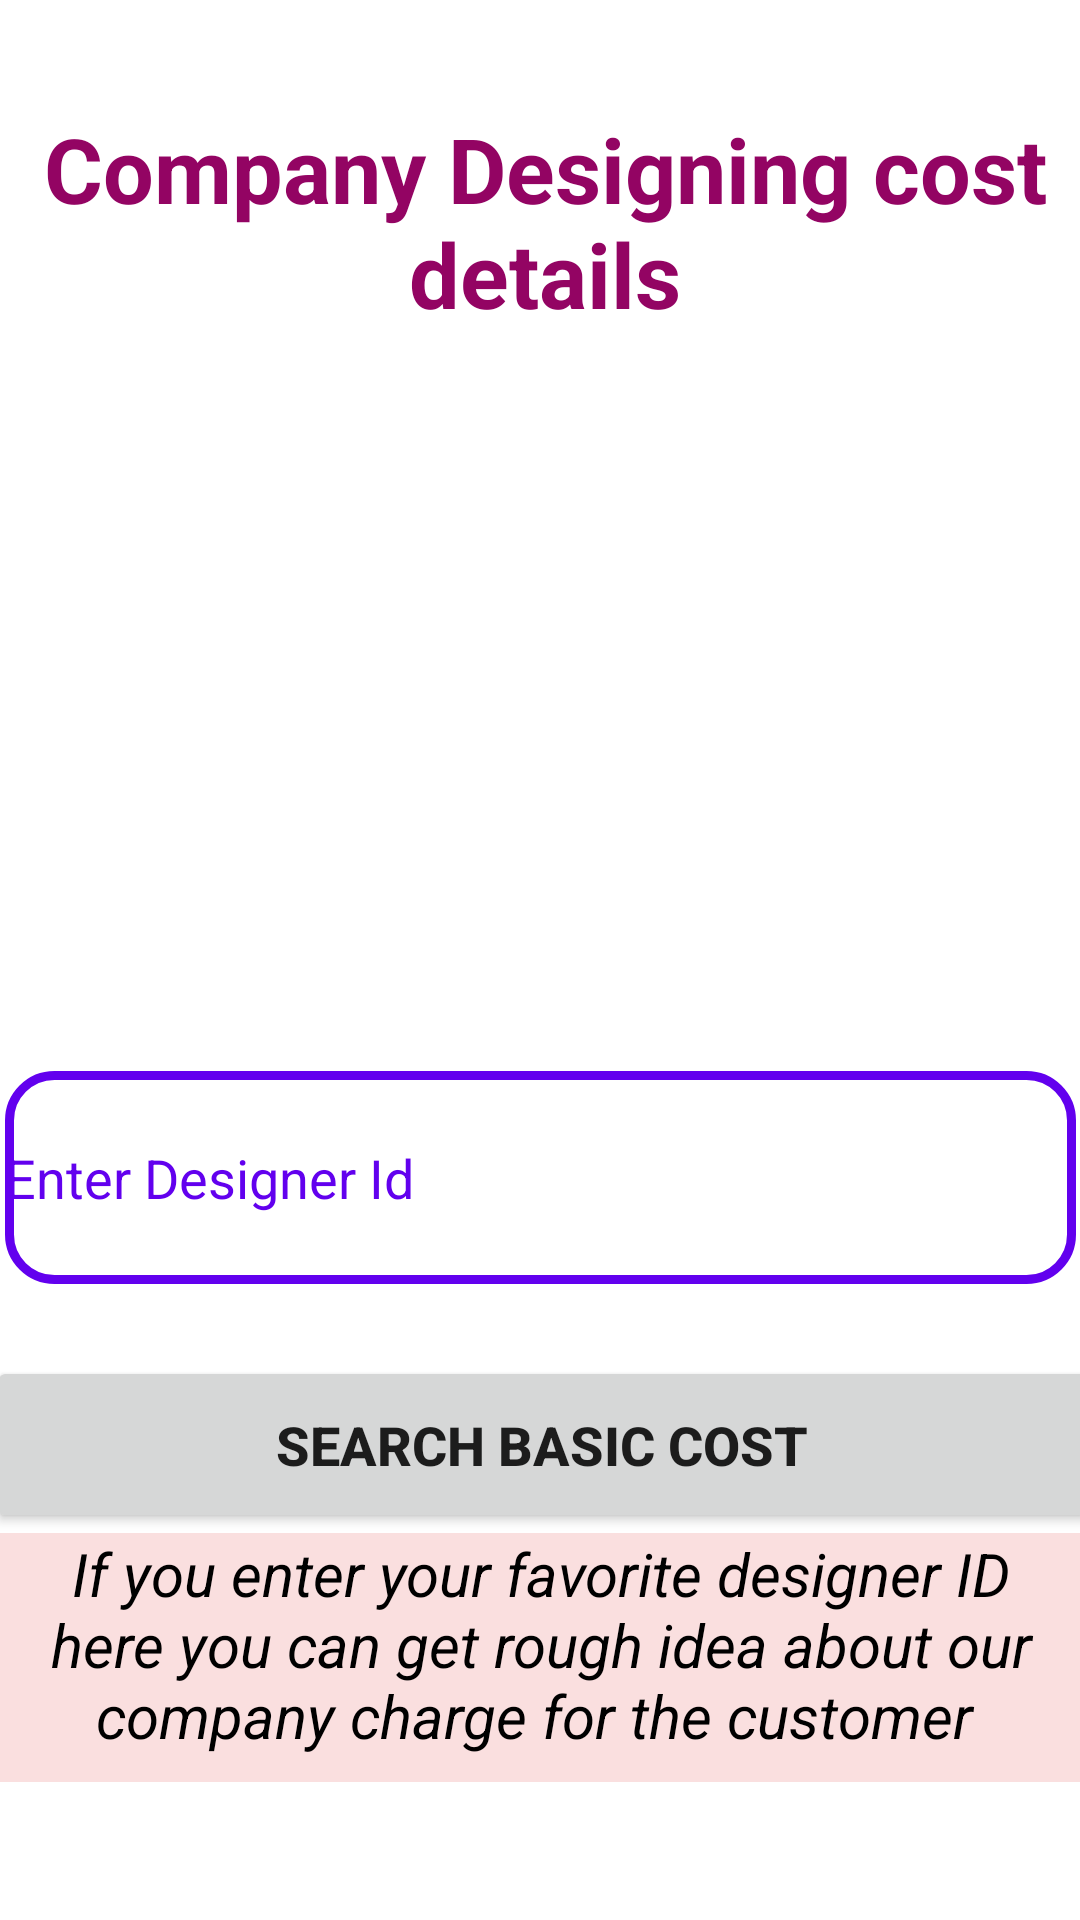

Write the Android layout XML for this screen, with the resource values it uses.
<!-- AndroidManifest.xml: application theme Theme.BellezaFashion -->
<!-- res/layout/activity_designercalculation.xml -->
<?xml version="1.0" encoding="utf-8"?>
<androidx.constraintlayout.widget.ConstraintLayout xmlns:android="http://schemas.android.com/apk/res/android"
    xmlns:app="http://schemas.android.com/apk/res-auto"
    xmlns:tools="http://schemas.android.com/tools"
    android:layout_width="match_parent"
    android:layout_height="match_parent"
    android:background="@drawable/background"
    tools:context=".Designercalculation">

    <TextView
        android:id="@+id/tv_desDes"
        android:layout_width="367dp"
        android:layout_height="83dp"
        android:background="#FADFDF"
        android:text="If you enter your favorite designer ID here you can get rough idea about our company charge for the customer "
        android:textAlignment="center"
        android:textColor="@color/black"
        android:textSize="20dp"
        android:textStyle="italic"
        app:cornerRadius="30dp"
        app:layout_constraintEnd_toEndOf="parent"
        app:layout_constraintStart_toStartOf="parent"
        app:layout_constraintTop_toBottomOf="@+id/btn_Desprod" />

    <Button
        android:id="@+id/btn_Desprod"
        android:layout_width="370dp"
        android:layout_height="59dp"
        android:layout_marginTop="24dp"
        android:onClick="DesignPrice"
        android:text="Search Basic Cost"
        android:textSize="18dp"
        android:textStyle="bold"
        app:cornerRadius="15dp"
        app:layout_constraintBottom_toBottomOf="parent"
        app:layout_constraintEnd_toEndOf="parent"
        app:layout_constraintHorizontal_bias="0.487"
        app:layout_constraintStart_toStartOf="parent"
        app:layout_constraintTop_toBottomOf="@+id/et_DesCostID"
        app:layout_constraintVertical_bias="0.0" />

    <EditText
        android:id="@+id/et_DesCostID"
        android:layout_width="357dp"
        android:layout_height="71dp"
        android:layout_marginTop="16dp"
        android:background="@drawable/designer_inputdesign"
        android:ems="10"
        android:hint="Enter Designer Id"
        android:inputType="textPersonName"
        android:text=""
        android:textColor="@color/black"
        android:textColorHint="@color/purple_500"
        app:layout_constraintEnd_toEndOf="parent"
        app:layout_constraintStart_toStartOf="parent"
        app:layout_constraintTop_toBottomOf="@+id/imageView5" />

    <TextView
        android:id="@+id/textView12"
        android:layout_width="379dp"
        android:layout_height="76dp"
        android:layout_marginTop="36dp"
        android:text="Company Designing cost details"
        android:textAlignment="center"
        android:textColor="#930463"
        android:textSize="30dp"
        android:textStyle="bold"
        app:layout_constraintEnd_toEndOf="parent"
        app:layout_constraintHorizontal_bias="0.427"
        app:layout_constraintStart_toStartOf="parent"
        app:layout_constraintTop_toTopOf="parent" />

    <ImageView
        android:id="@+id/imageView5"
        android:layout_width="195dp"
        android:layout_height="213dp"
        android:layout_marginTop="16dp"
        app:layout_constraintEnd_toEndOf="parent"
        app:layout_constraintStart_toStartOf="parent"
        app:layout_constraintTop_toBottomOf="@+id/textView12"
        app:srcCompat="@drawable/besignersearch" />

</androidx.constraintlayout.widget.ConstraintLayout>
<!-- resources referenced by this layout -->
<resources>
  <color name="black">#FF000000</color>
  <color name="purple_500">#FF6200EE</color>
  <!-- drawable designer_inputdesign (drawable) -->
  <?xml version="1.0" encoding="utf-8"?>
  <shape xmlns:android="http://schemas.android.com/apk/res/android">
  
     <stroke
         android:color="@color/purple_500"
         android:width="3dp"
         ></stroke>
  
      <corners
          android:radius="15dp"
          ></corners>
  </shape>
  <style name="Theme.BellezaFashion" parent="Theme.MaterialComponents.DayNight.DarkActionBar">
          
          <item name="colorPrimary">@color/purple_500</item>
          <item name="colorPrimaryVariant">@color/purple_700</item>
          <item name="colorOnPrimary">@color/white</item>
          
          <item name="colorSecondary">@color/teal_200</item>
          <item name="colorSecondaryVariant">@color/teal_700</item>
          <item name="colorOnSecondary">@color/black</item>
          
          <item name="android:statusBarColor" tools:targetApi="l">?attr/colorPrimaryVariant</item>
          
      </style>
  <color name="purple_700">#FF3700B3</color>
  <color name="white">#FFFFFFFF</color>
  <color name="teal_200">#FF03DAC5</color>
  <color name="teal_700">#FF018786</color>
</resources>
